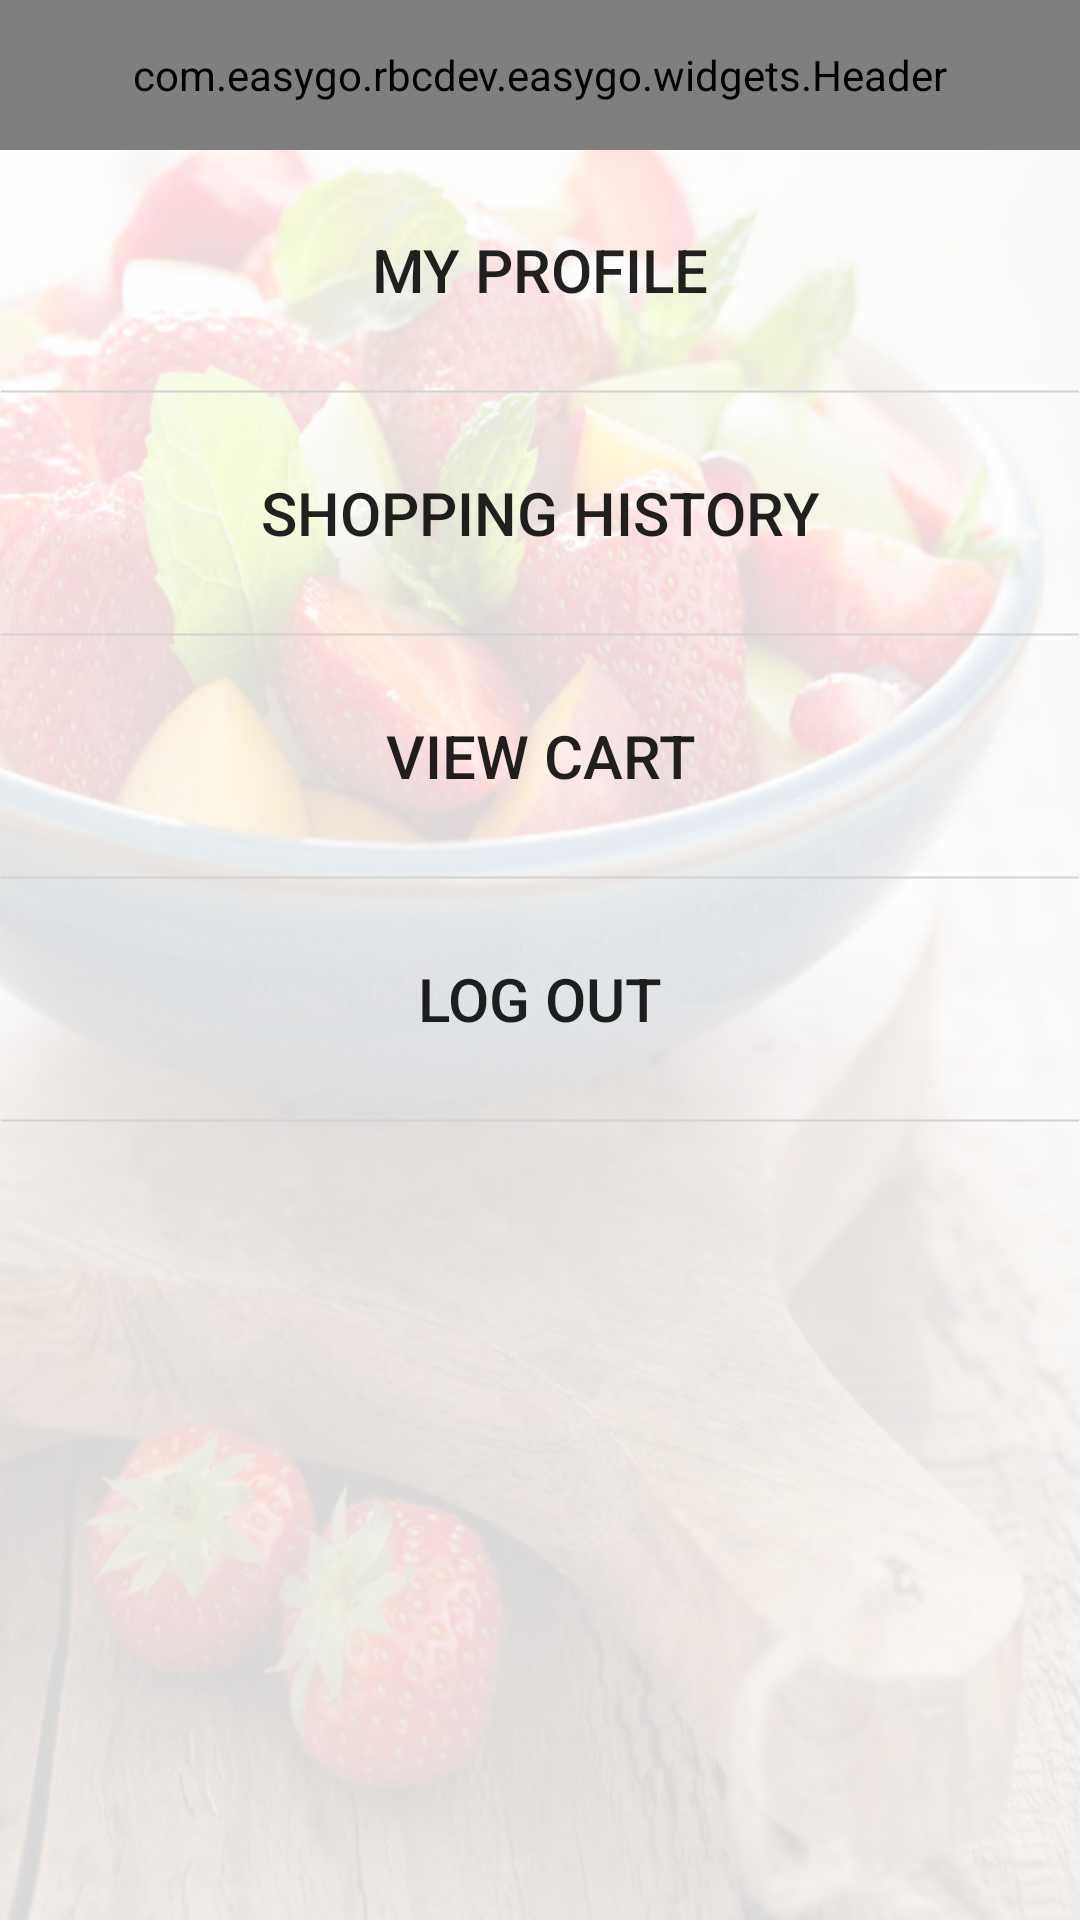

Android layout source for this screen:
<!-- AndroidManifest.xml: application theme AppTheme -->
<!-- res/layout/activity_settings.xml -->
<RelativeLayout xmlns:android="http://schemas.android.com/apk/res/android"
    xmlns:tools="http://schemas.android.com/tools"
    xmlns:custom="http://schemas.android.com/apk/res-auto"
    android:layout_width="match_parent"
    android:layout_height="match_parent"
    android:background="@drawable/produce_bg_alt"
    tools:context="com.easygo.rbcdev.easygo.Settings">

    <LinearLayout
        android:layout_width="match_parent"
        android:layout_height="match_parent"
        android:background="@color/transparent_white"
        android:orientation="vertical" >

        <com.easygo.rbcdev.easygo.widgets.Header
            android:id="@+id/header"
            style="@style/Header"
            android:orientation="horizontal"
            custom:leftIcon="@drawable/icon_back"
            custom:headerTitle="@string/settings"
            />

        <Button
            android:id="@+id/btnProfile"
            style="@style/SettingsButton"
            android:text="@string/profile" />

        <View
            android:layout_width="match_parent"
            android:layout_height="1dp"
            android:paddingStart="5dp"
            android:paddingEnd="5dp"
            android:background="@drawable/list_divider"/>

        <Button
            android:id="@+id/btnShoppingHistory"
            style="@style/SettingsButton"
            android:text="@string/history" />

        <View
            android:layout_width="match_parent"
            android:layout_height="1dp"
            android:paddingStart="5dp"
            android:paddingEnd="5dp"
            android:background="@drawable/list_divider"/>

        <Button
            android:id="@+id/btnCart"
            style="@style/SettingsButton"
            android:text="@string/viewCart" />

        <View
            android:layout_width="match_parent"
            android:layout_height="1dp"
            android:paddingStart="5dp"
            android:paddingEnd="5dp"
            android:background="@drawable/list_divider"/>

        <Button
            android:id="@+id/btnLogOutSettings"
            style="@style/SettingsButton"
            android:text="@string/logOut" />

        <View
            android:layout_width="match_parent"
            android:layout_height="1dp"
            android:paddingStart="5dp"
            android:paddingEnd="5dp"
            android:background="@drawable/list_divider"/>
    </LinearLayout>

</RelativeLayout>
<!-- resources referenced by this layout -->
<resources>
  <color name="transparent_white">#B3ffffff</color>
  <!-- drawable icon_back: png bitmap (drawable, 3127 bytes) -->
  <!-- drawable list_divider (drawable) -->
  <?xml version="1.0" encoding="utf-8"?>
  <shape xmlns:android="http://schemas.android.com/apk/res/android"
      android:shape="line" >
  
      <stroke
          android:width="2px"
          android:color="@color/green_button_pressed" />
  
  </shape>
  <!-- drawable produce_bg_alt: png bitmap (drawable-hdpi, 590120 bytes) -->
  <string name="history">Shopping History</string>
  <string name="logOut">Log Out</string>
  <string name="profile">My Profile</string>
  <string name="settings">Settings</string>
  <string name="viewCart">View Cart</string>
  <style name="Header">
          <item name="android:layout_height">50dp</item>
          <item name="android:background">@color/sobeys_green</item>
          <item name="android:gravity">center_vertical</item>
          <item name="android:layout_width">match_parent</item>
      </style>
  <style name="SettingsButton">
          <item name="android:layout_height">80dp</item>
          <item name="android:layout_width">match_parent</item>
          <item name="android:background">@drawable/button_squared</item>
          <item name="android:textSize">20sp</item>
      </style>
  <style name="AppTheme" parent="Theme.AppCompat.Light.NoActionBar">
          
      </style>
  <color name="green_button_pressed">#D3D3D3</color>
  <color name="sobeys_green">#46A147</color>
  <!-- drawable button_squared (drawable) -->
  <?xml version="1.0" encoding="utf-8"?>
  <selector xmlns:android="http://schemas.android.com/apk/res/android" >
   <item android:state_pressed="true" >
  	<shape xmlns:android="http://schemas.android.com/apk/res/android"
  	    android:shape="rectangle" android:padding="10dp">
  	    <solid android:color="@color/green_settings_button_pressed" />
  	    <corners
  	        android:bottomRightRadius="1dp"
  	        android:bottomLeftRadius="1dp"
  	        android:topLeftRadius="1dp"
  	        android:topRightRadius="1dp" />
  
  	</shape>
   </item>
  <item android:state_focused="true">
  	<shape xmlns:android="http://schemas.android.com/apk/res/android"
  	    android:shape="rectangle" android:padding="10dp">
  	    <solid android:color="@android:color/transparent" />
  	    <corners
  	        android:bottomRightRadius="1dp"
  	        android:bottomLeftRadius="1dp"
  	        android:topLeftRadius="1dp"
  	        android:topRightRadius="1dp" />
  
  	</shape>
   </item>  
  <item >
  	<shape xmlns:android="http://schemas.android.com/apk/res/android"
  	    android:shape="rectangle" android:padding="10dp">
  	    <solid android:color="@android:color/transparent" />
  	    <corners
  	        android:bottomRightRadius="1dp"
  	        android:bottomLeftRadius="1dp"
  	        android:topLeftRadius="1dp"
  	        android:topRightRadius="1dp" />
  
  	</shape>
   </item>
  </selector>
  <color name="green_settings_button_pressed">#6646A147</color>
</resources>
